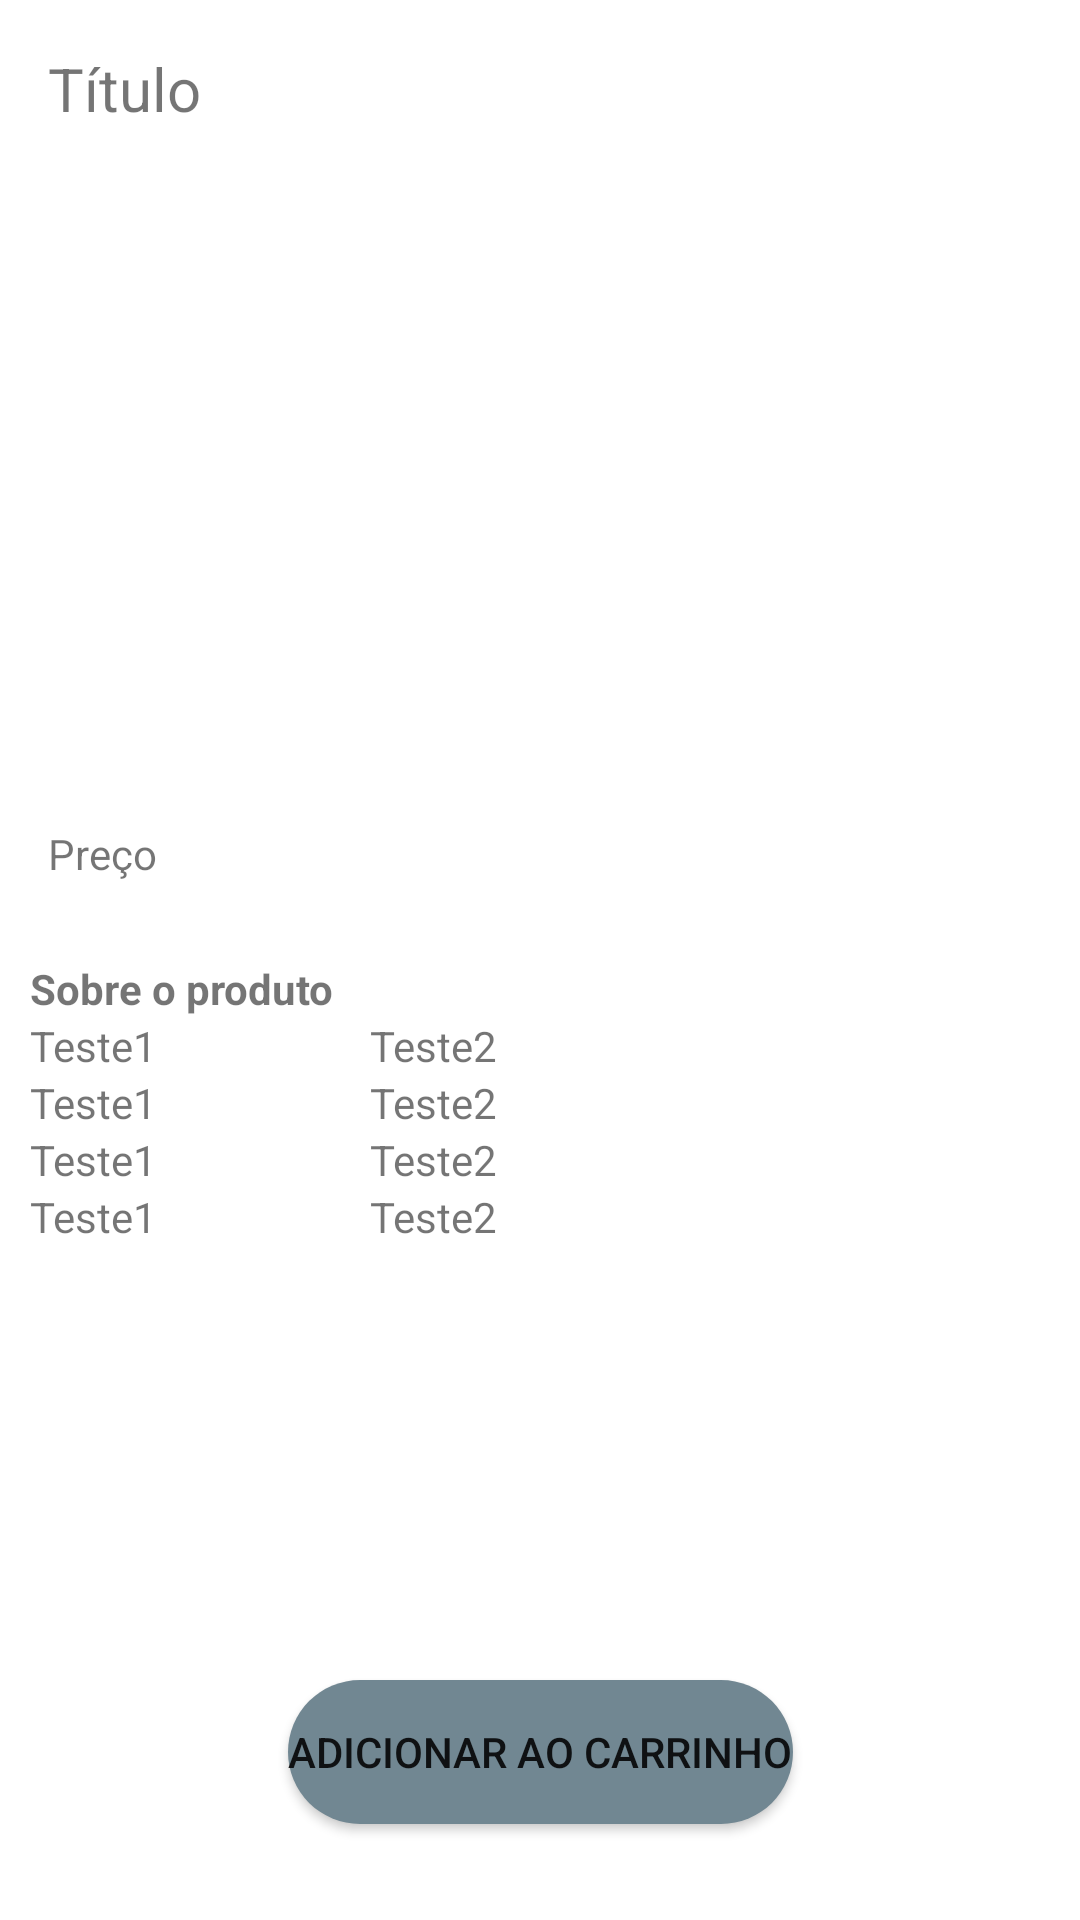

Produce the Android XML layout that renders to this screen, including the resource entries it uses.
<!-- AndroidManifest.xml: application theme Theme.AppCompanyPets -->
<!-- res/layout/fragment_detalhes_produto.xml -->
<?xml version="1.0" encoding="utf-8"?>
<androidx.constraintlayout.widget.ConstraintLayout xmlns:android="http://schemas.android.com/apk/res/android"
    xmlns:tools="http://schemas.android.com/tools"
    android:layout_width="match_parent"
    android:layout_height="match_parent"
    xmlns:app="http://schemas.android.com/apk/res-auto"
    tools:context=".ui.produto.DetalhesProdutoFragment">

    <TextView
        android:id="@+id/textViewNomeProduto"
        android:layout_width="match_parent"
        android:layout_height="wrap_content"
        android:layout_marginStart="16dp"
        android:layout_marginTop="16dp"
        android:layout_marginEnd="16dp"
        android:text="Título"
        android:textSize="20dp"
        app:layout_constraintEnd_toEndOf="parent"
        app:layout_constraintStart_toStartOf="parent"
        app:layout_constraintTop_toTopOf="parent" />

    <ImageView
        android:id="@+id/imageViewProduto"
        android:layout_width="match_parent"
        android:layout_height="200dp"
        android:layout_marginTop="16dp"
        app:layout_constraintEnd_toEndOf="parent"
        app:layout_constraintStart_toStartOf="parent"
        app:layout_constraintTop_toBottomOf="@+id/textViewNomeProduto"
        tools:srcCompat="@tools:sample/avatars" />

    <TextView
        android:id="@+id/textView11"
        android:layout_width="wrap_content"
        android:layout_height="wrap_content"
        android:layout_marginStart="16dp"
        android:layout_marginTop="16dp"
        android:text="Preço"
        app:layout_constraintStart_toStartOf="parent"
        app:layout_constraintTop_toBottomOf="@+id/imageViewProduto" />

    <LinearLayout
        android:layout_width="match_parent"
        android:layout_height="wrap_content"
        android:layout_marginTop="16dp"
        android:orientation="vertical"
        android:padding="10dp"
        app:layout_constraintEnd_toEndOf="parent"
        app:layout_constraintStart_toStartOf="parent"
        app:layout_constraintTop_toBottomOf="@+id/textView11">

        <TextView
            android:layout_width="match_parent"
            android:layout_height="wrap_content"
            android:text="Sobre o produto"
            android:textStyle="bold" />

        <LinearLayout
            android:layout_width="match_parent"
            android:layout_height="wrap_content"
            android:orientation="horizontal">

            <TextView
                android:layout_width="match_parent"
                android:layout_height="wrap_content"
                android:layout_weight="2"
                android:text="Teste1" />

            <TextView
                android:layout_width="match_parent"
                android:layout_height="wrap_content"
                android:layout_weight="1"
                android:text="Teste2" />

        </LinearLayout>

        <LinearLayout
            android:layout_width="match_parent"
            android:layout_height="wrap_content"
            android:orientation="horizontal">

            <TextView
                android:layout_width="match_parent"
                android:layout_height="wrap_content"
                android:layout_weight="2"
                android:text="Teste1" />

            <TextView
                android:layout_width="match_parent"
                android:layout_height="wrap_content"
                android:layout_weight="1"
                android:text="Teste2" />

        </LinearLayout>

        <LinearLayout
            android:layout_width="match_parent"
            android:layout_height="wrap_content"
            android:orientation="horizontal">

            <TextView
                android:layout_width="match_parent"
                android:layout_height="wrap_content"
                android:layout_weight="2"
                android:text="Teste1" />

            <TextView
                android:layout_width="match_parent"
                android:layout_height="wrap_content"
                android:layout_weight="1"
                android:text="Teste2" />

        </LinearLayout>

        <LinearLayout
            android:layout_width="match_parent"
            android:layout_height="wrap_content"
            android:orientation="horizontal">

            <TextView
                android:layout_width="match_parent"
                android:layout_height="wrap_content"
                android:layout_weight="2"
                android:text="Teste1" />

            <TextView
                android:layout_width="match_parent"
                android:layout_height="wrap_content"
                android:layout_weight="1"
                android:text="Teste2" />

        </LinearLayout>

    </LinearLayout>

    <Button
        android:id="@+id/button2"
        android:layout_width="wrap_content"
        android:layout_height="wrap_content"
        android:layout_marginBottom="32dp"
        android:background="@drawable/button_custom"
        android:text="Adicionar ao carrinho"
        app:layout_constraintBottom_toBottomOf="parent"
        app:layout_constraintEnd_toEndOf="parent"
        app:layout_constraintStart_toStartOf="parent" />

</androidx.constraintlayout.widget.ConstraintLayout>
<!-- resources referenced by this layout -->
<resources>
  <!-- drawable button_custom (drawable) -->
  <?xml version="1.0" encoding="utf-8"?>
  <selector xmlns:android="http://schemas.android.com/apk/res/android">
      <item>
          <shape android:shape="rectangle">
              <solid android:color="@color/p_light"/>
              <corners android:radius="999dp"/>
          </shape>
      </item>
  </selector>
  <style name="Theme.AppCompanyPets" parent="Theme.MaterialComponents.DayNight.DarkActionBar">
          
          <item name="colorPrimary">@color/primary</item>
          <item name="colorPrimaryVariant">@color/p_dark</item>
          <item name="colorOnPrimary">@color/white</item>
          
          <item name="colorSecondary">@color/secondary</item>
          <item name="colorSecondaryVariant">@color/s_dark</item>
          <item name="colorOnSecondary">@color/black</item>
          
          <item name="android:statusBarColor" tools:targetApi="l">?attr/colorPrimaryVariant</item>
          
      </style>
  <color name="p_light">#718792</color>
  <color name="primary">#455a64</color>
  <color name="p_dark">#1c313a</color>
  <color name="white">#FFFFFFFF</color>
  <color name="secondary">#90a4ae</color>
  <color name="s_dark">#62757f</color>
  <color name="black">#FF000000</color>
</resources>
